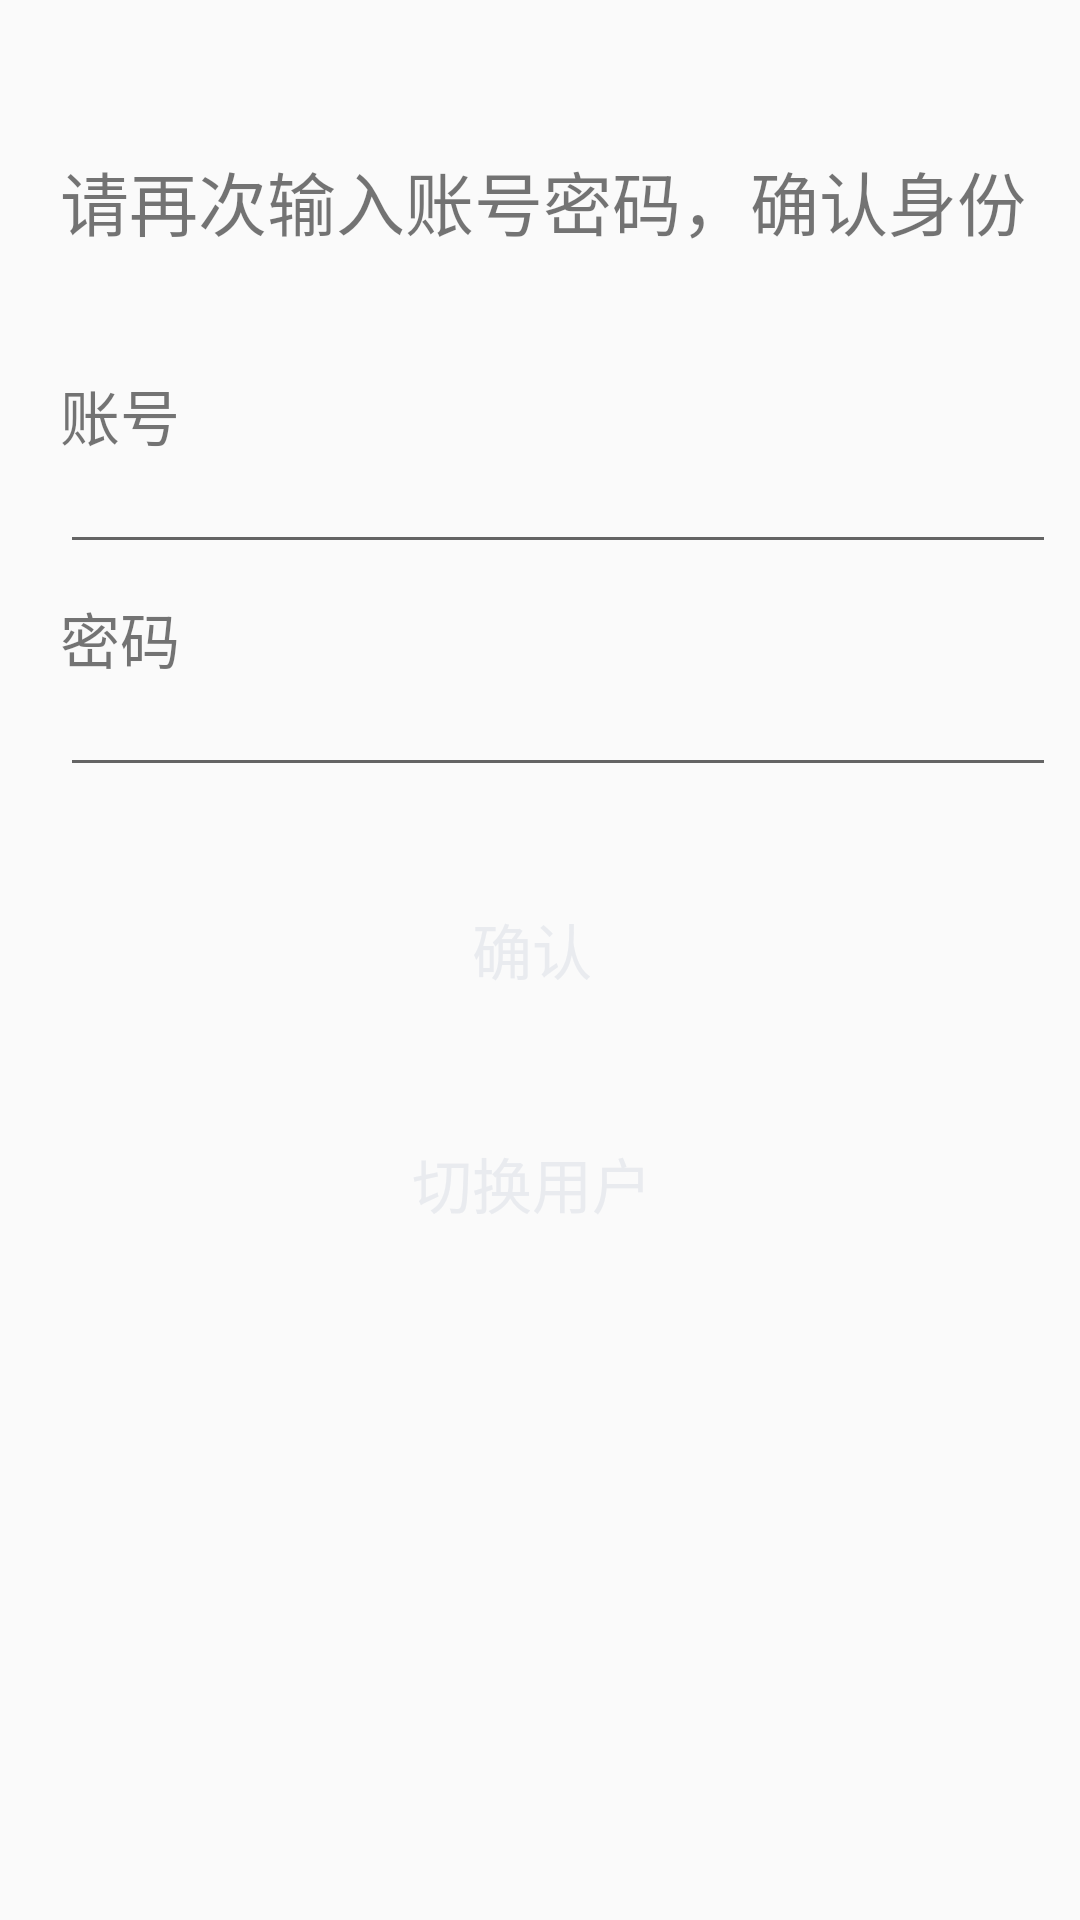

Here is an Android app screen rendered from its layout file. Give the layout XML and the strings, colors and styles it references.
<!-- AndroidManifest.xml: application theme AppTheme -->
<!-- res/layout/set_1.xml -->
<?xml version="1.0" encoding="utf-8"?>
<LinearLayout xmlns:android="http://schemas.android.com/apk/res/android"
    xmlns:app="http://schemas.android.com/apk/res-auto"
    android:layout_width="match_parent"
    android:layout_height="match_parent"
    android:orientation="vertical">



    <TextView
        android:layout_width="wrap_content"
        android:layout_height="wrap_content"
        android:layout_marginTop="50dp"
        android:layout_marginLeft="20dp"
        android:text="请再次输入账号密码，确认身份"
        android:textSize="23dp"/>

    <LinearLayout
        android:layout_width="match_parent"
        android:layout_height="wrap_content"
        android:layout_marginLeft="20dp"
        android:orientation="vertical"
        android:paddingTop="30dp">


        <TextView
            android:id="@+id/set_idname"
            android:layout_width="wrap_content"
            android:layout_height="wrap_content"
            android:layout_marginTop="10dp"
            android:textSize="20dp"
            android:text="账号" />

        <EditText
            android:id="@+id/set_school_edit"
            android:layout_width="332dp"
            android:layout_height="wrap_content"
            android:layout_marginTop="-4dp"
            android:textSize="16dp" />

        <TextView
            android:id="@+id/set_password"
            android:layout_width="wrap_content"
            android:layout_height="wrap_content"
            android:textSize="20dp"
            android:layout_marginTop="10dp"
            android:text="@string/password_name" />

        <EditText
            android:id="@+id/set_password_edit"
            android:layout_width="332dp"
            android:layout_height="wrap_content"
            android:inputType="textPassword"
            android:layout_marginTop="-4dp"
            android:textSize="16dp" />
    </LinearLayout>

    <LinearLayout
        android:layout_width="match_parent"
        android:layout_height="wrap_content"
        android:layout_marginLeft="20dp"
        android:layout_marginRight="-50dp"
        android:orientation="vertical"
        android:paddingTop="30dp" />

    <Button
        android:id="@+id/set_ok"
        android:layout_width="match_parent"
        android:layout_height="wrap_content"
        android:layout_marginLeft="35dp"
        android:layout_marginRight="40dp"
        android:text="确认"
        android:textSize="20dp"
        android:textColor="@color/colorWhite"
        android:background="@drawable/bg_btn"
        />

    <Button
        android:id="@+id/set_change"
        android:layout_width="match_parent"
        android:layout_height="wrap_content"
        android:layout_marginTop="30dp"
        android:layout_marginLeft="35dp"
        android:layout_marginRight="40dp"
        android:text="切换用户"
        android:textSize="20dp"
        android:textColor="@color/colorWhite"
        android:background="@drawable/bg_btn"
        />
</LinearLayout>
<!-- resources referenced by this layout -->
<resources>
  <color name="colorWhite">#e9ebef</color>
  <string name="password_name">密码</string>
  <style name="AppTheme" parent="Theme.AppCompat.Light.NoActionBar">
          
          <item name="colorPrimary">@color/colorPrimary</item>
          <item name="colorPrimaryDark">@color/colorPrimaryDark</item>
          <item name="colorAccent">@color/colorAccent</item>
      </style>
  <color name="colorPrimary">#3F51B5</color>
  <color name="colorPrimaryDark">#56a8d1</color>
  <color name="colorAccent">#FF4081</color>
</resources>
